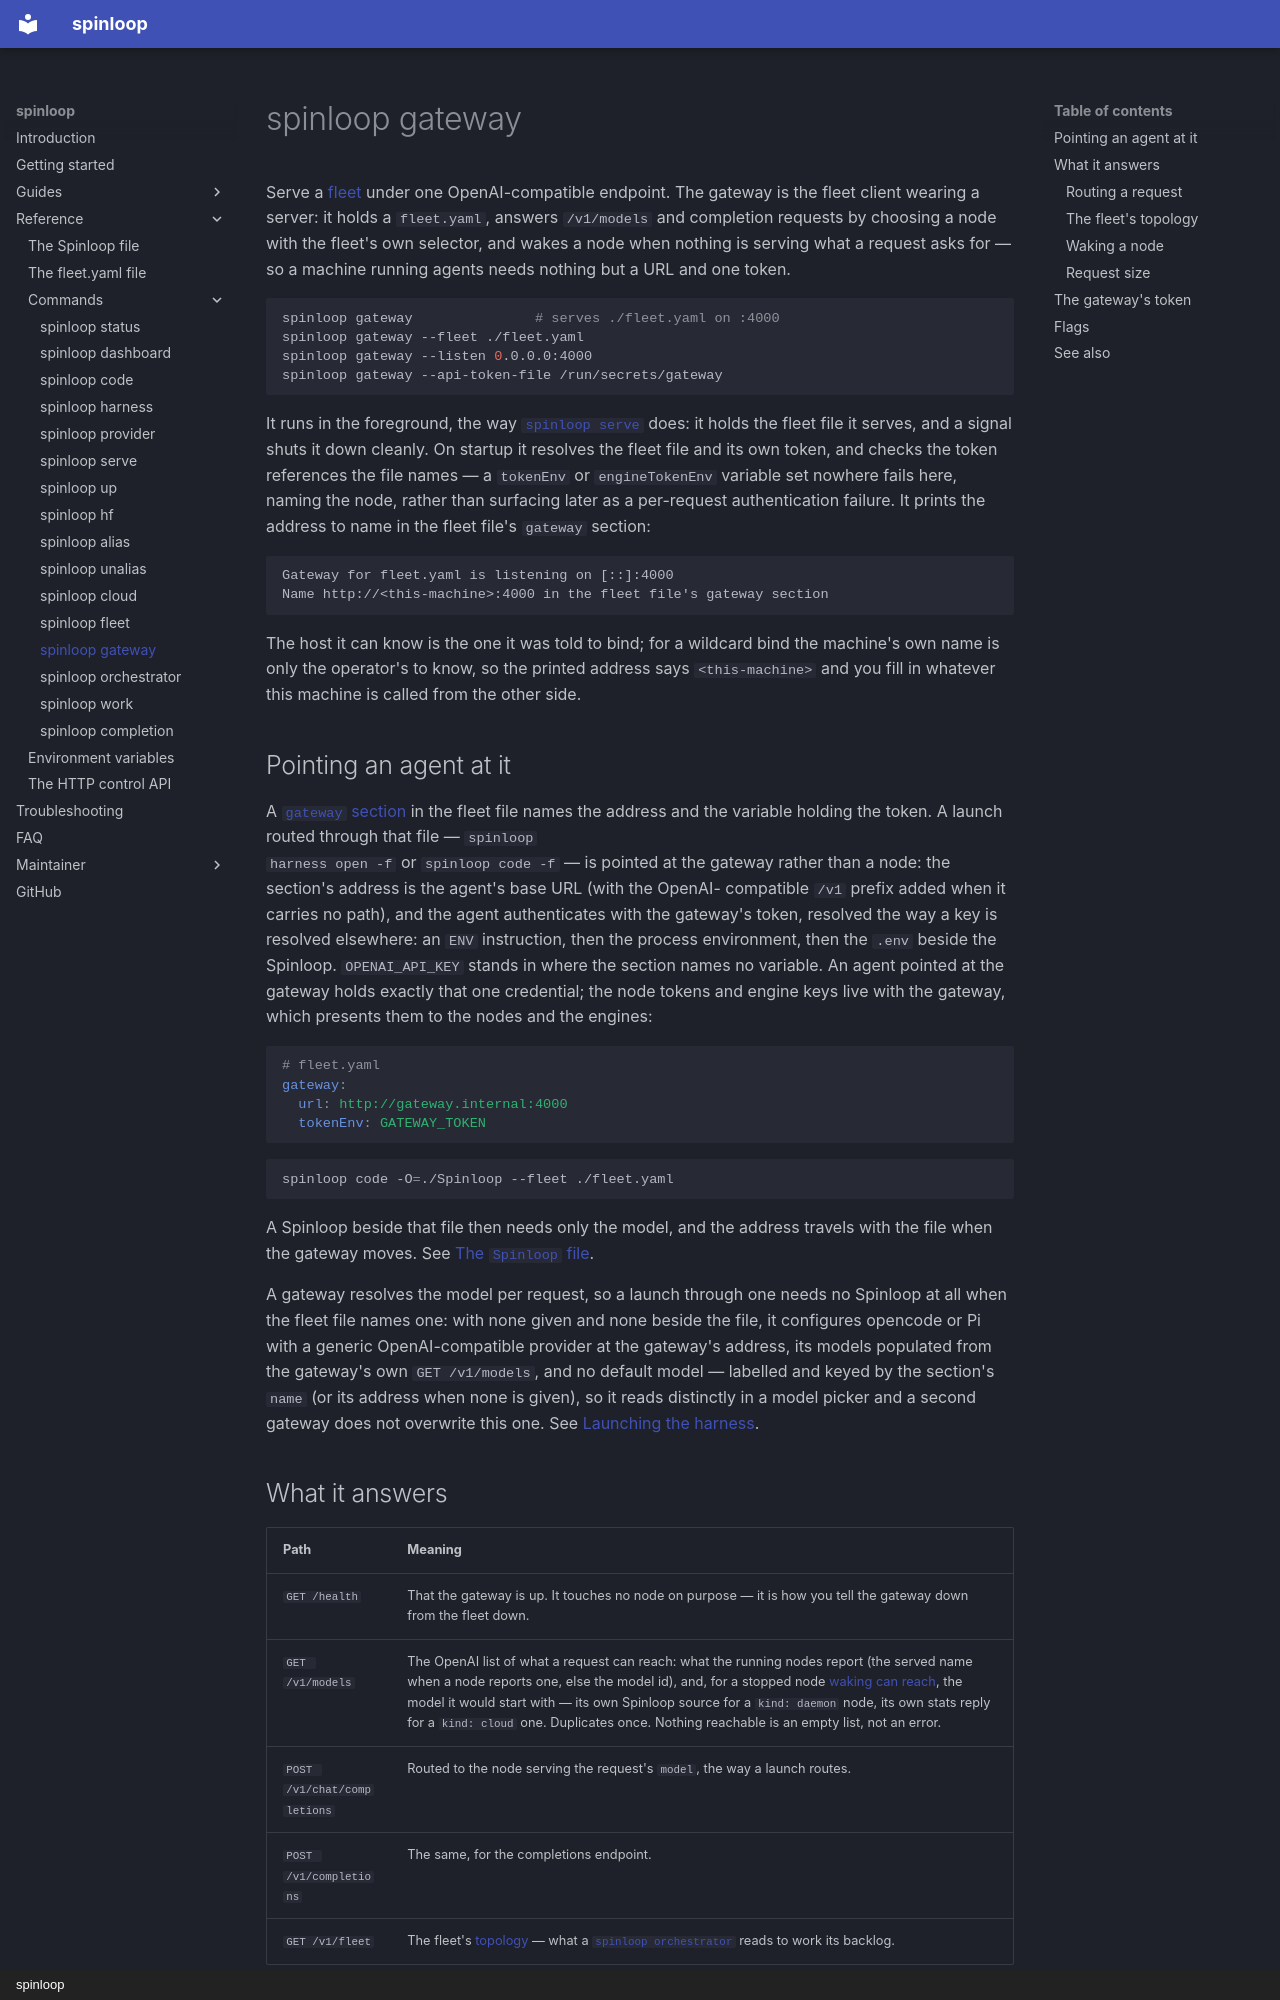

repository: lucinate-ai/outfit · page: commands/gateway/index.html · generator: mkdocs · copyright: spinloop

# spinloop gateway

Serve a [fleet](fleet.md) under one OpenAI-compatible endpoint. The gateway is
the fleet client wearing a server: it holds a `fleet.yaml`, answers
`/v1/models` and completion requests by choosing a node with the fleet's own
selector, and wakes a node when nothing is serving what a request asks for — so
a machine running agents needs nothing but a URL and one token.

```sh
spinloop gateway               # serves ./fleet.yaml on :4000
spinloop gateway --fleet ./fleet.yaml
spinloop gateway --listen 0.0.0.0:4000
spinloop gateway --api-token-file /run/secrets/gateway
```

It runs in the foreground, the way [`spinloop serve`](serve.md) does: it holds
the fleet file it serves, and a signal shuts it down cleanly. On startup it
resolves the fleet file and its own token, and checks the token references the
file names — a `tokenEnv` or `engineTokenEnv` variable set nowhere fails here,
naming the node, rather than surfacing later as a per-request authentication
failure. It prints the address to name in the fleet file's `gateway` section:

```
Gateway for fleet.yaml is listening on [::]:4000
Name http://<this-machine>:4000 in the fleet file's gateway section
```

The host it can know is the one it was told to bind; for a wildcard bind the
machine's own name is only the operator's to know, so the printed address says
`<this-machine>` and you fill in whatever this machine is called from the other
side.

## Pointing an agent at it

A [`gateway` section](../fleet-file.md#gateway) in the fleet file names the address and
the variable holding the token. A launch routed through that file — `spinloop
harness open -f` or `spinloop code -f` — is pointed at the gateway rather than
a node: the section's address is the agent's base URL (with the OpenAI-
compatible `/v1` prefix added when it carries no path), and the agent
authenticates with the gateway's token, resolved the way a key is resolved
elsewhere: an `ENV` instruction, then the process environment, then the `.env`
beside the Spinloop. `OPENAI_API_KEY` stands in where the section names no
variable. An agent pointed at the gateway holds exactly that one credential;
the node tokens and engine keys live with the gateway, which presents them to
the nodes and the engines:

```yaml
# fleet.yaml
gateway:
  url: http://gateway.internal:4000
  tokenEnv: GATEWAY_TOKEN
```

```sh
spinloop code -O=./Spinloop --fleet ./fleet.yaml
```

A Spinloop beside that file then needs only the model, and the address travels
with the file when the gateway moves. See
[The `Spinloop` file](../spinloop-file.md#running-the-model-on-another-machine-you-own).

A gateway resolves the model per request, so a launch through one needs no
Spinloop at all when the fleet file names one: with none given and none
beside the file, it configures opencode or Pi with a generic OpenAI-compatible
provider at the gateway's address, its models populated from the gateway's own
`GET /v1/models`, and no default model — labelled and keyed by the section's
`name` (or its address when none is given), so it reads distinctly in a model
picker and a second gateway does not overwrite this one. See
[Launching the harness](fleet.md#launching-the-harness).
